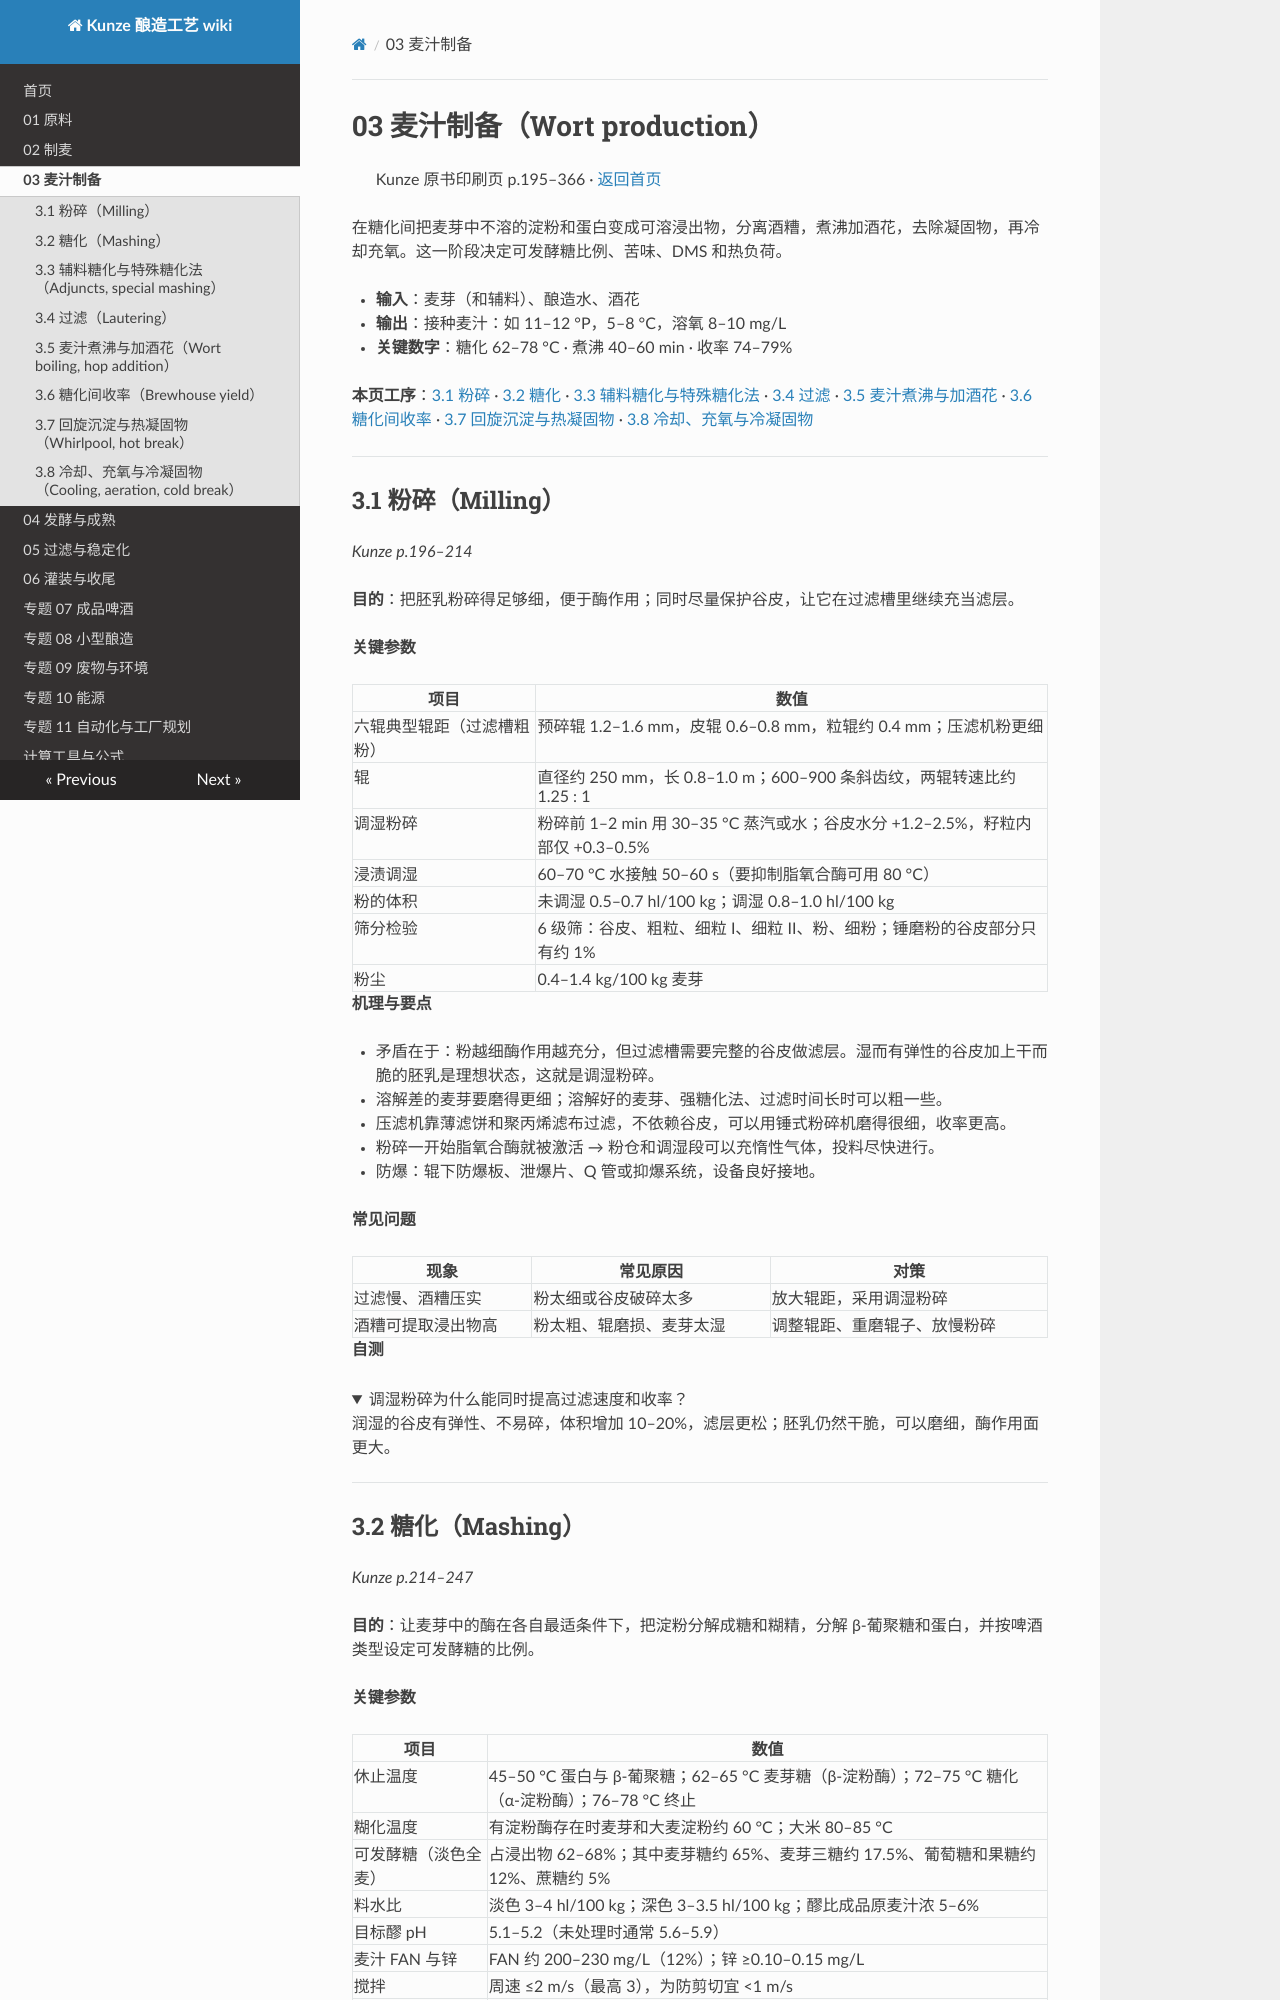

repository: mrgreedcp-spec/kunze-brewing-wiki · page: 03-wort-production/index.html · generator: mkdocs

# 03 麦汁制备（Wort production）

> Kunze 原书印刷页 p.195–366 · [返回首页](README.md)

在糖化间把麦芽中不溶的淀粉和蛋白变成可溶浸出物，分离酒糟，煮沸加酒花，去除凝固物，再冷却充氧。这一阶段决定可发酵糖比例、苦味、DMS 和热负荷。

- **输入**：麦芽（和辅料）、酿造水、酒花
- **输出**：接种麦汁：如 11–12 °P，5–8 °C，溶氧 8–10 mg/L
- **关键数字**：糖化 62–78 °C · 煮沸 40–60 min · 收率 74–79%

**本页工序**：[3.1 粉碎](#s3-1) · [3.2 糖化](#s3-2) · [3.3 辅料糖化与特殊糖化法](#s3-3) · [3.4 过滤](#s3-4) · [3.5 麦汁煮沸与加酒花](#s3-5) · [3.6 糖化间收率](#s3-6) · [3.7 回旋沉淀与热凝固物](#s3-7) · [3.8 冷却、充氧与冷凝固物](#s3-8)

---

<a id="s3-1"></a>

## 3.1 粉碎（Milling）

*Kunze p.196–214*

**目的**：把胚乳粉碎得足够细，便于酶作用；同时尽量保护谷皮，让它在过滤槽里继续充当滤层。

**关键参数**

| 项目 | 数值 |
| --- | --- |
| 六辊典型辊距（过滤槽粗粉） | 预碎辊 1.2–1.6 mm，皮辊 0.6–0.8 mm，粒辊约 0.4 mm；压滤机粉更细 |
| 辊 | 直径约 250 mm，长 0.8–1.0 m；600–900 条斜齿纹，两辊转速比约 1.25 : 1 |
| 调湿粉碎 | 粉碎前 1–2 min 用 30–35 °C 蒸汽或水；谷皮水分 +1.2–2.5%，籽粒内部仅 +0.3–0.5% |
| 浸渍调湿 | 60–70 °C 水接触 50–60 s（要抑制脂氧合酶可用 80 °C） |
| 粉的体积 | 未调湿 0.5–0.7 hl/100 kg；调湿 0.8–1.0 hl/100 kg |
| 筛分检验 | 6 级筛：谷皮、粗粒、细粒 I、细粒 II、粉、细粉；锤磨粉的谷皮部分只有约 1% |
| 粉尘 | 0.4–1.4 kg/100 kg 麦芽 |

**机理与要点**

- 矛盾在于：粉越细酶作用越充分，但过滤槽需要完整的谷皮做滤层。湿而有弹性的谷皮加上干而脆的胚乳是理想状态，这就是调湿粉碎。
- 溶解差的麦芽要磨得更细；溶解好的麦芽、强糖化法、过滤时间长时可以粗一些。
- 压滤机靠薄滤饼和聚丙烯滤布过滤，不依赖谷皮，可以用锤式粉碎机磨得很细，收率更高。
- 粉碎一开始脂氧合酶就被激活 → 粉仓和调湿段可以充惰性气体，投料尽快进行。
- 防爆：辊下防爆板、泄爆片、Q 管或抑爆系统，设备良好接地。

**常见问题**

| 现象 | 常见原因 | 对策 |
| --- | --- | --- |
| 过滤慢、酒糟压实 | 粉太细或谷皮破碎太多 | 放大辊距，采用调湿粉碎 |
| 酒糟可提取浸出物高 | 粉太粗、辊磨损、麦芽太湿 | 调整辊距、重磨辊子、放慢粉碎 |

**自测**

<details><summary>调湿粉碎为什么能同时提高过滤速度和收率？</summary>

润湿的谷皮有弹性、不易碎，体积增加 10–20%，滤层更松；胚乳仍然干脆，可以磨细，酶作用面更大。

</details>

---

<a id="s3-2"></a>
